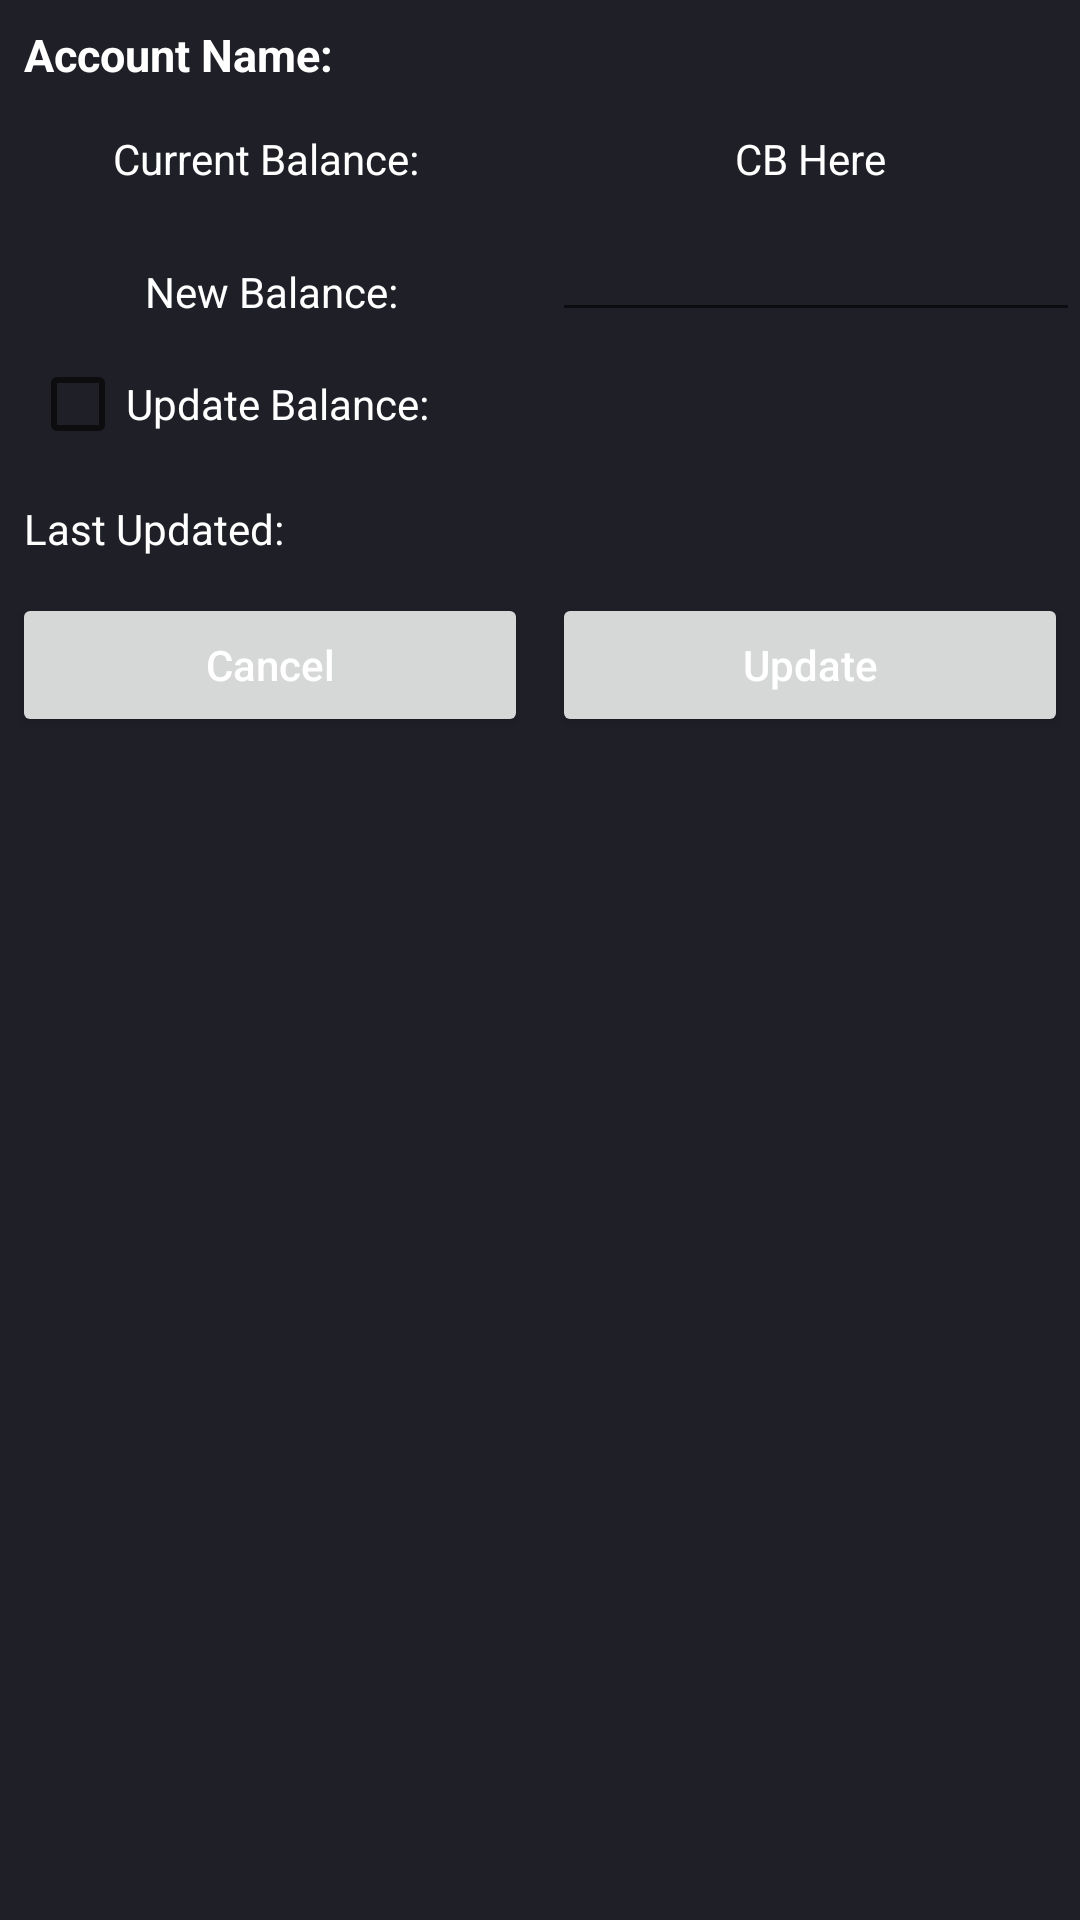

Layout XML and referenced resources for this Android screen:
<!-- AndroidManifest.xml: application theme Theme.MasalaAccounts -->
<!-- res/layout/bsd_update_data.xml -->
<?xml version="1.0" encoding="utf-8"?>
<RelativeLayout xmlns:android="http://schemas.android.com/apk/res/android"
    android:id="@+id/rlb_sheet"
    android:layout_width="match_parent"
    android:layout_height="wrap_content"
    android:background="#1F1F27">

    <TextView
        android:id="@+id/txt_account_name"
        android:layout_width="match_parent"
        android:layout_height="wrap_content"
        android:layout_marginStart="4dp"
        android:layout_marginTop="4dp"
        android:layout_marginEnd="4dp"
        android:layout_marginBottom="4dp"
        android:padding="4dp"
        android:text="Account Name: "
        android:textColor="@color/white"
        android:textSize="15sp"
        android:textStyle="bold" />

    <LinearLayout
        android:id="@+id/ll_cb"
        android:layout_width="match_parent"
        android:layout_height="wrap_content"
        android:layout_below="@id/txt_account_name"
        android:orientation="horizontal">

        <TextView
            android:id="@+id/txt_current_balance"
            android:layout_width="0dp"
            android:layout_height="wrap_content"
            android:layout_weight="1"
            android:layout_marginStart="4dp"
            android:layout_marginTop="4dp"
            android:layout_marginEnd="4dp"
            android:layout_marginBottom="4dp"
            android:padding="3dp"
            android:text="Current Balance: "
            android:textAlignment="center"
            android:textColor="@color/white" />


        <TextView
            android:id="@+id/edt_current_balance"
            android:layout_width="0dp"
            android:layout_height="wrap_content"
            android:layout_margin="4dp"
            android:layout_weight="1"
            android:padding="3dp"
            android:text="CB Here"
            android:textAlignment="center"
            android:textColor="@color/white" />
    </LinearLayout>

    <LinearLayout
        android:id="@+id/ll_nb"
        android:layout_width="match_parent"
        android:layout_height="wrap_content"
        android:layout_below="@id/ll_cb"
        android:orientation="horizontal">

        <TextView
            android:id="@+id/txt_new_balance"
            android:layout_width="0dp"
            android:layout_height="wrap_content"
            android:layout_weight="1"
            android:layout_marginStart="4dp"
            android:layout_marginTop="4dp"
            android:layout_marginEnd="4dp"
            android:layout_marginBottom="4dp"
            android:padding="3dp"
            android:text="New Balance: "
            android:textAlignment="center"
            android:textColor="@color/white" />

        <EditText
            android:id="@+id/edt_new_balance"
            android:layout_width="0dp"
            android:layout_height="wrap_content"
            android:layout_weight="1"
            android:inputType="text"
            android:textColor="@color/white" />

    </LinearLayout>

    <LinearLayout
        android:layout_width="match_parent"
        android:layout_height="wrap_content"
        android:layout_below="@id/ll_nb"
        android:orientation="horizontal"
        android:id="@+id/ll_chk">
        <CheckBox
            android:layout_width="match_parent"
            android:layout_height="wrap_content"
            android:text="Update Balance: "
            android:textColor="@color/white"
            android:layout_marginStart="10dp"
            android:layout_gravity="center"
            android:id="@+id/chk_update"/>
    </LinearLayout>
    <LinearLayout
        android:layout_width="match_parent"
        android:layout_height="wrap_content"
        android:layout_below="@id/txt_update"
        android:orientation="horizontal"
        android:weightSum="2">

        <Button
            android:id="@+id/btn_cancel"
            android:layout_width="0dp"
            android:layout_height="wrap_content"
            android:layout_margin="4dp"
            android:layout_weight="1"
            android:text="Cancel"
            android:textAllCaps="false"
            android:textColor="@color/white" />
        <Button
            android:id="@+id/btn_update"
            android:layout_width="0dp"
            android:layout_height="wrap_content"
            android:layout_margin="4dp"
            android:layout_weight="1"
            android:text="Update"
            android:textAllCaps="false"
            android:textColor="@color/white" />
    </LinearLayout>
    <TextView
        android:layout_width="match_parent"
        android:layout_height="wrap_content"
        android:text="Last Updated: "
        android:textColor="@color/white"
        android:layout_below="@id/ll_chk"
        android:id="@+id/txt_update"
        android:layout_margin="4dp"
        android:padding="4dp"/>


</RelativeLayout>
<!-- resources referenced by this layout -->
<resources>
  <style name="Theme.MasalaAccounts" parent="Theme.MaterialComponents.DayNight.DarkActionBar">
          
          <item name="colorPrimary">@color/purple_500</item>
          <item name="colorPrimaryVariant">@color/purple_700</item>
          <item name="colorOnPrimary">@color/white</item>
          
          <item name="colorSecondary">@color/teal_200</item>
          <item name="colorSecondaryVariant">@color/teal_700</item>
          <item name="colorOnSecondary">@color/black</item>
          
          <item name="android:statusBarColor">?attr/colorPrimaryVariant</item>
          
      </style>
  <!-- not gathered from this repository: default colours our renderer supplied (Android Studio template values) -->
  <color name="purple_500">#FF6200EE</color>
  <color name="purple_700">#FF3700B3</color>
  <color name="teal_200">#FF03DAC5</color>
  <color name="teal_700">#FF018786</color>
  <color name="black">#FF000000</color>
  <color name="white">#FFFFFFFF</color>
</resources>
